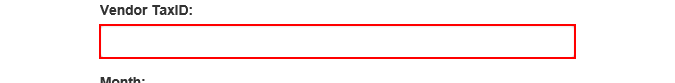
Task: UIPATH ACADEMY Generate Yearly Report Dispatcher
Workflow: System1_CreateYearlyReport

Step 1: type [in_TaxID] into the text box in window 'ACME System 1 - Download Monthly Report'

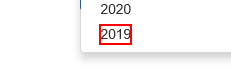
Step 2: click on the link '"+in_Year+"' in window 'ACME System 1 - Download Monthly Report'

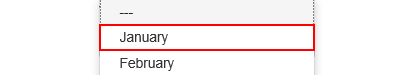
Step 3: click on the element '"+month.ToString+"' in window 'ACME System 1 - Download Monthly Report'

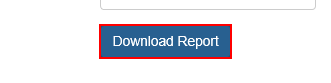
Step 4: click on the button in window 'ACME System 1 - Download Monthly Report'

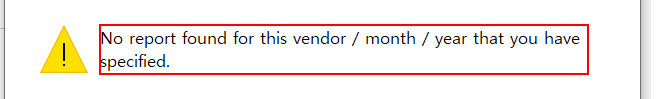
Step 5: find in window '웹 페이지 메시지' (iexplore.exe)

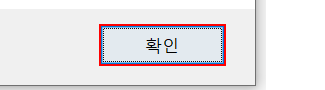
Step 6 [then]: click in window '웹 페이지 메시지' (iexplore.exe)

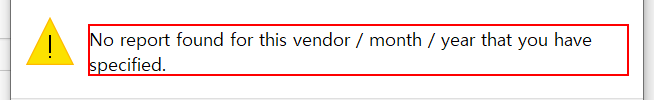
Step 7 [else]: find the text 'No report found for this vendor / month / year that you have spe*' in window '웹 페이지 메시지' (iexplore.exe)

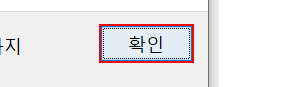
Step 8 [then]: click on the button in window '웹 페이지 메시지' (iexplore.exe)

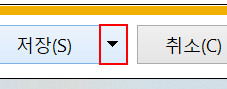
Step 9 [else]: click on the drop down button in window 'ACME System 1 - Download Monthly Report - Internet Explorer' (iexplore.exe)

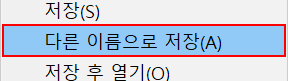
Step 10: click on 'menu item  다른 이름으로 저장(A)' (iexplore.exe)

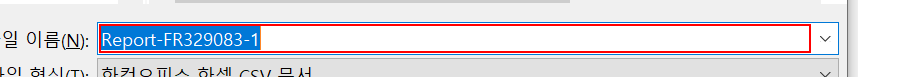
Step 11: type "[""""+ReportFilePath+""""]" in window '다른 이름으로 저장' (iexplore.exe)

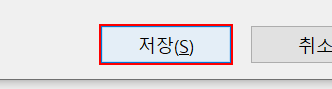
Step 12: click in window '다른 이름으로 저장' (iexplore.exe)

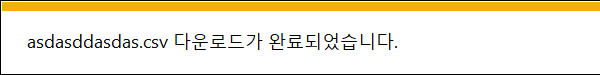
Step 13: On Element Appear 'DirectUIHWND' on the text '알림 표시줄 텍스트' in window 'ACME System 1 - Download Monthly Report - Internet Explorer' (iexplore.exe)

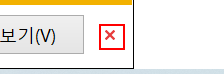
Step 14 [else]: click on the push button '닫기' in window 'ACME System 1 - Download Monthly Report - Internet Explorer' (iexplore.exe)

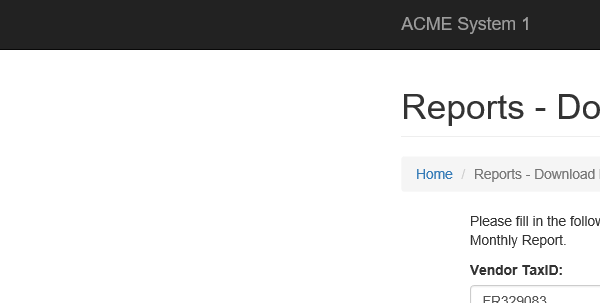
Step 15: Attach Browser 'iexplore.exe ACME' in window 'ACME System 1 - Download Monthly Report'

Step 16 [else]: type [in_TaxID] into the text box in window 'ACME System 1 - Download Monthly Report' (same screen as step 1)

Step 17: click on the link '"+in_Year+"' in window 'ACME System 1 - Download Monthly Report' (same screen as step 2)
